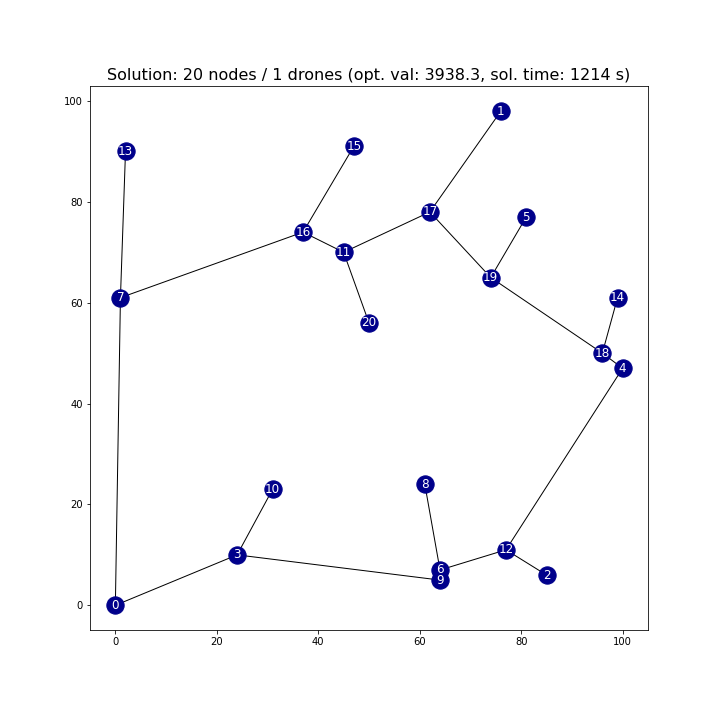

The file beside this chart, header and first rows:
From, To
0, 7
3, 10
3, 0
4, 12
6, 9
6, 8
7, 16
7, 13
9, 3
11, 20
11, 17
12, 6
12, 2
16, 15
16, 11
17, 19
17, 1
18, 14
18, 4
19, 18
19, 5
